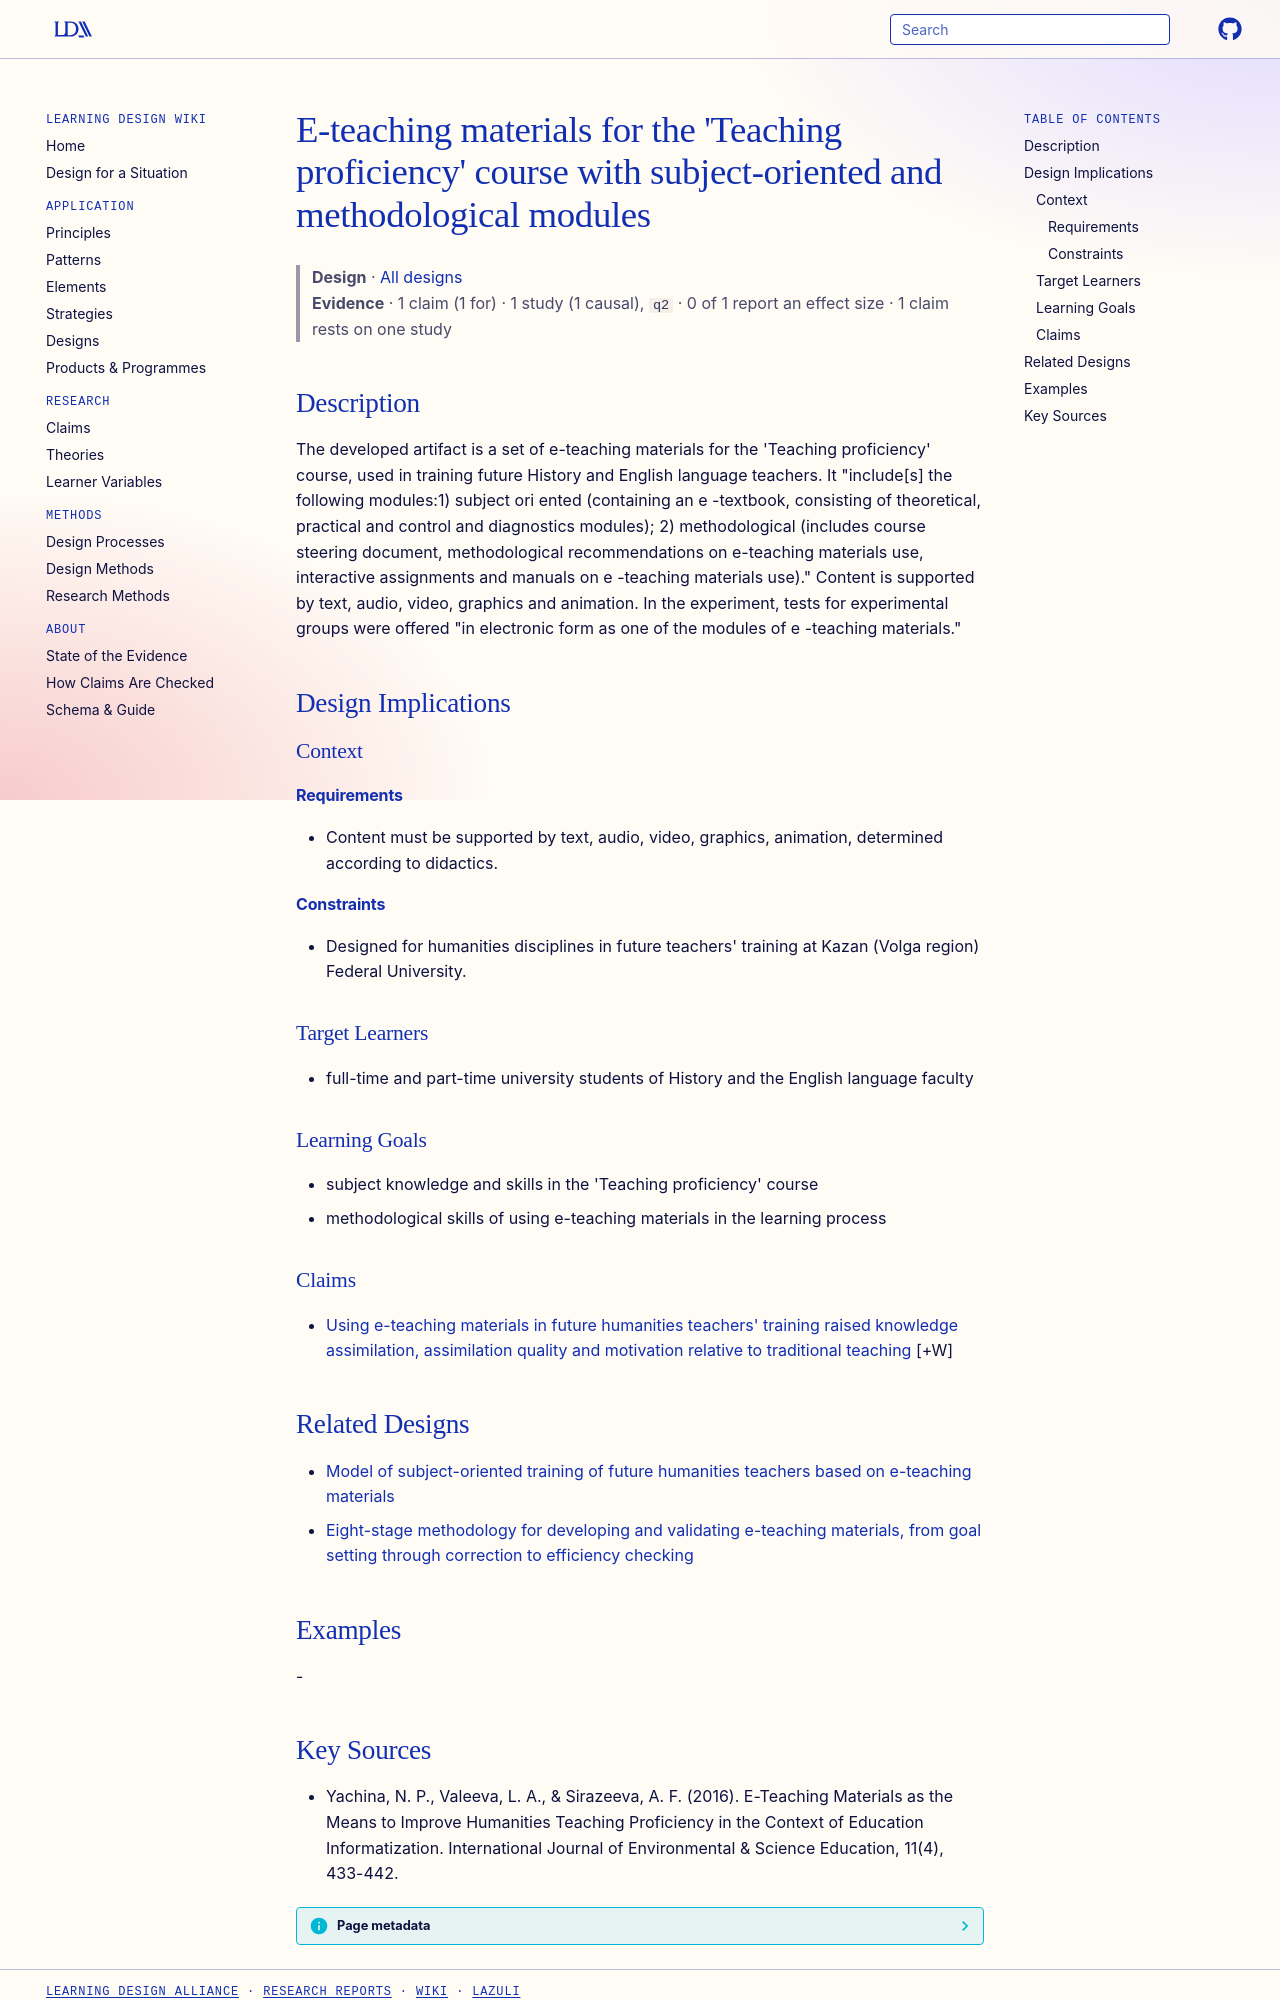

repository: Learning-Design-Alliance/learning-wiki · page: designs/e-teaching-materials-teaching-proficiency-course/index.html · generator: mkdocs

---
type: design
id: e-teaching-materials-teaching-proficiency-course
title: "E-teaching materials for the 'Teaching proficiency' course with subject-oriented and methodological modules"
description: "The developed artifact is a set of e-teaching materials for the 'Teaching proficiency' course, used in training future History and English language teachers."
status: review
generated:
  by: "process:settle-candidates"
  at: 2026-11-03
sources:
  - id: yachina-2016
    title: "Yachina, N. P., Valeeva, L. A., & Sirazeeva, A. F. (2016). E-Teaching Materials as the Means to Improve Humanities Teaching Proficiency in the Context of Education Informatization. International Journal of Environmental & Science Education, 11(4), 433-442."
    author: "Yachina, N. P., Valeeva, L. A., & Sirazeeva, A. F"
---

# E-teaching materials for the 'Teaching proficiency' course with subject-oriented and methodological modules

> **Design** · [All designs](index.md)
> **Evidence** · 1 claim (1 for) · 1 study (1 causal), `q2` · 0 of 1 report an effect size · 1 claim rests on one study

## Description
The developed artifact is a set of e-teaching materials for the 'Teaching proficiency' course, used in training future History and English language teachers. It "include[s] the following modules:1) subject ori ented (containing an e -textbook, consisting of theoretical, practical and control and diagnostics modules); 2) methodological (includes course steering document, methodological recommendations on e-teaching materials use, interactive assignments and manuals on e -teaching materials use)." Content is supported by text, audio, video, graphics and animation. In the experiment, tests for experimental groups were offered "in electronic form as one of the modules of e -teaching materials."

## Design Implications

### Context
#### Requirements
- Content must be supported by text, audio, video, graphics, animation, determined according to didactics.
#### Constraints
- Designed for humanities disciplines in future teachers' training at Kazan (Volga region) Federal University.

### Target Learners
- full-time and part-time university students of History and the English language faculty

### Learning Goals
- subject knowledge and skills in the 'Teaching proficiency' course
- methodological skills of using e-teaching materials in the learning process

### Claims

- [Using e-teaching materials in future humanities teachers' training raised knowledge assimilation, assimilation quality and motivation relative to traditional teaching](../claims/e-teaching-materials-raise-assimilation-motivation-history-teachers.md) [+W]

## Related Designs

- [Model of subject-oriented training of future humanities teachers based on e-teaching materials](subject-oriented-training-model-e-teaching-materials.md)
- [Eight-stage methodology for developing and validating e-teaching materials, from goal setting through correction to efficiency checking](eight-stage-e-teaching-materials-development-methodology.md)

## Examples
-
